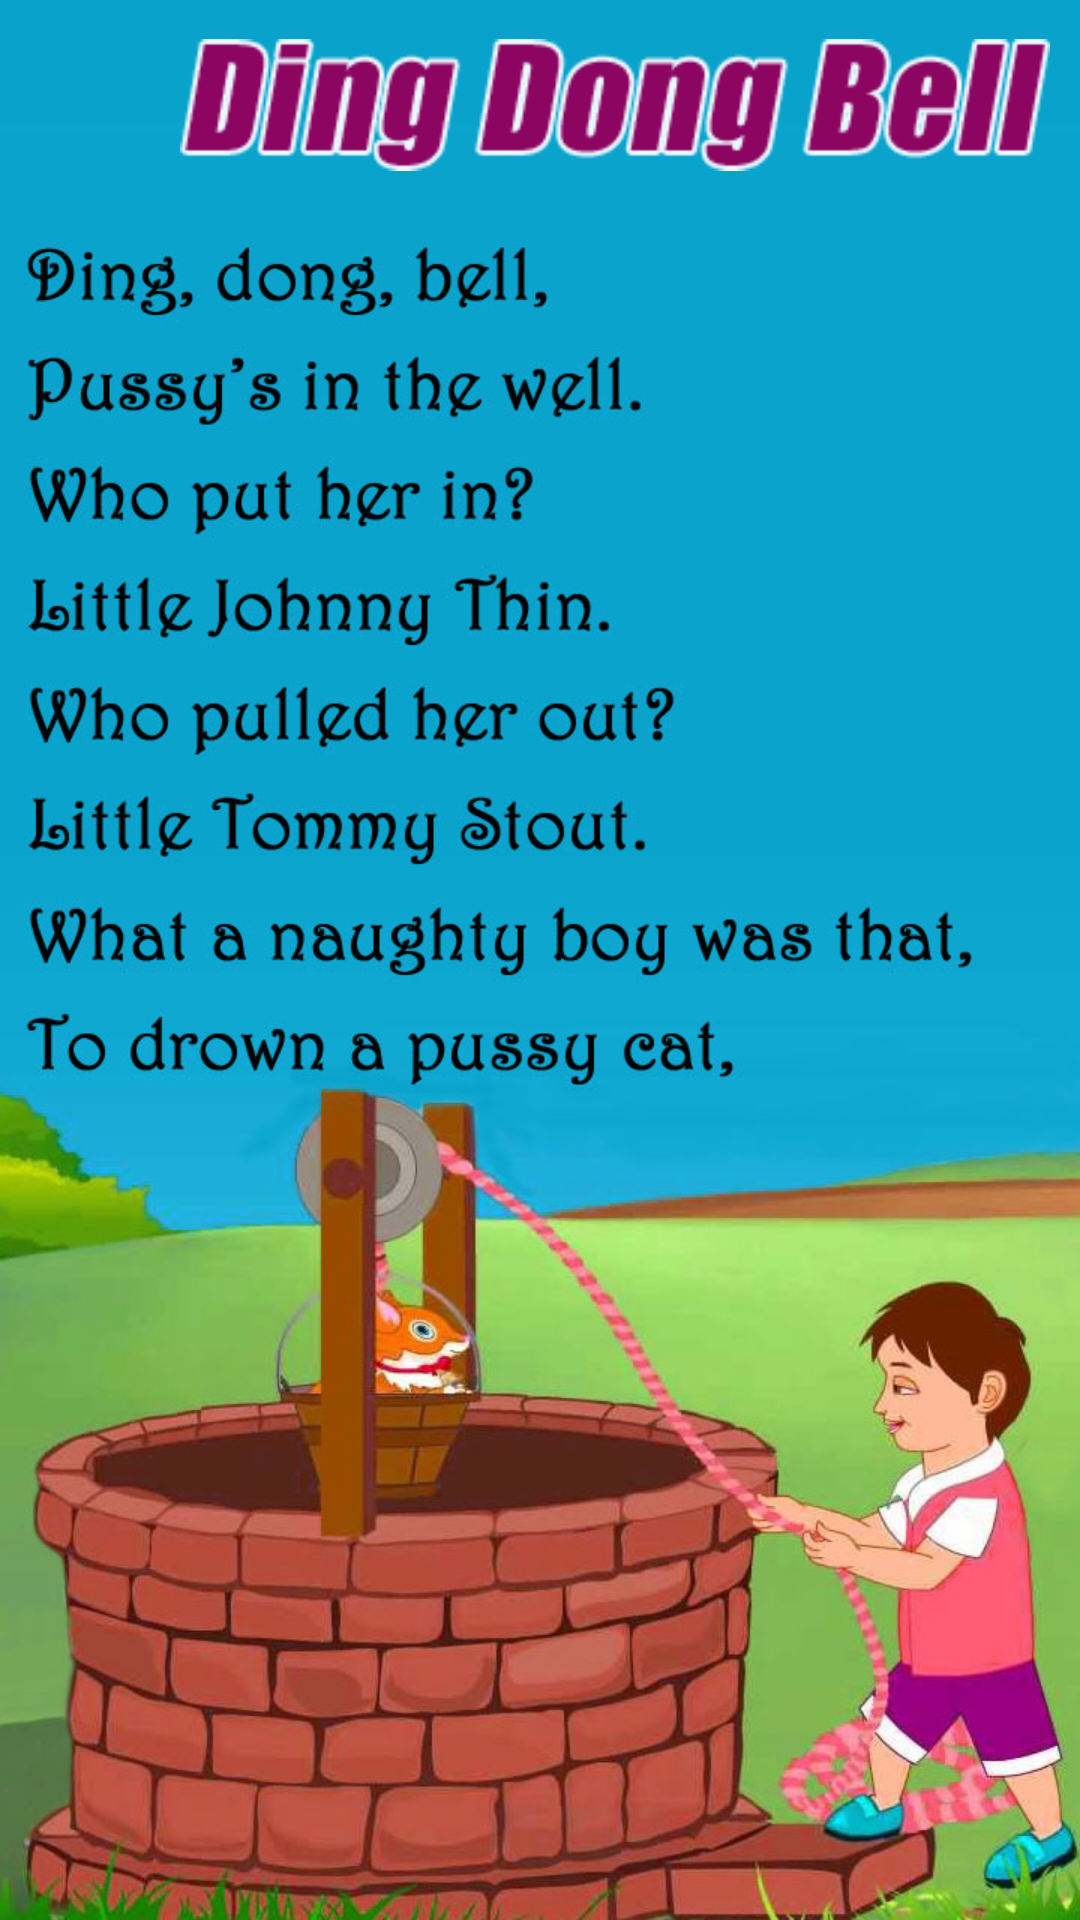

Reconstruct the res/layout file that produces this screen, plus the resources it refers to.
<!-- AndroidManifest.xml: activity theme AppTheme.FullScreen -->
<!-- res/layout/activity_ding_dong_bell.xml -->
<?xml version="1.0" encoding="utf-8"?>
<RelativeLayout xmlns:android="http://schemas.android.com/apk/res/android"
    xmlns:tools="http://schemas.android.com/tools"
    android:id="@+id/activity_login"
    android:layout_width="match_parent"
    android:layout_height="match_parent"
    android:paddingLeft="@dimen/activities_horizontal_margin"
    android:paddingRight="@dimen/activities_horizontal_margin"
    tools:context=".Rhymes.DingDongBellActivity"
    android:background="@drawable/dingdongbell">
    <ImageView
        android:id="@+id/homebutton"
        android:layout_width="50dp"
        android:layout_height="50dp"
        android:src="@drawable/home"
        android:layout_marginTop="10dp"/>

    <ImageView
        android:id="@+id/animalstext"
        android:layout_width="match_parent"
        android:layout_height="70dp"
        android:layout_toRightOf="@id/homebutton"
        android:src="@drawable/dingdongbell_heading"/>

</RelativeLayout>
<!-- resources referenced by this layout -->
<resources>
  <dimen name="activities_horizontal_margin">10dp</dimen>
  <!-- drawable dingdongbell: jpg bitmap (drawable, 157273 bytes) -->
  <!-- drawable dingdongbell_heading: png bitmap (drawable, 2291 bytes) -->
  <style name="AppTheme.FullScreen">
          <item name="windowActionBar">false</item>
          <item name="windowNoTitle">true</item>
          <item name="android:windowFullscreen">true</item>
          <item name="android:windowContentOverlay">@null</item>
      </style>
</resources>
